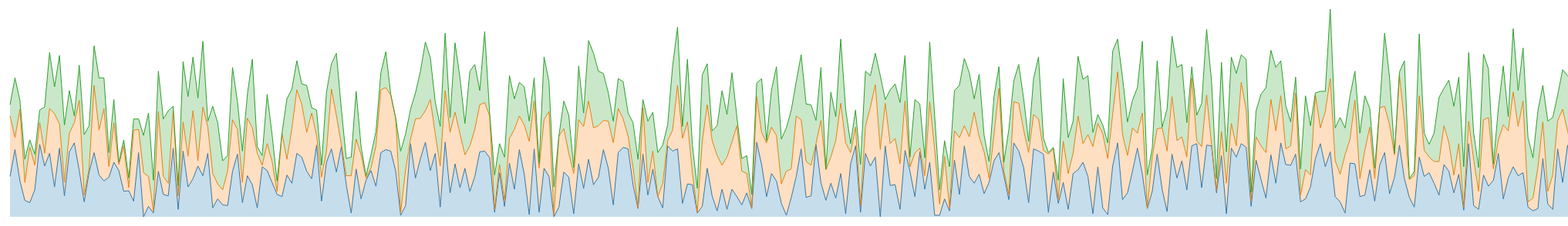
D3 v5 page, settled after 480 driven frames (8 s of simulated time); the page loaded 1 data file(s).


    var parse = d3.timeParse('%Y-%m-%d');
    d3.csv('sample.time.csv', row)
      .then(callback)

    function row(d) {
      d.date = parse(d.date); //-> 날짜 오브젝트로 변환
      d.A = +d.A; // -> 숫자 형태로 변환
      d.B = +d.B;
      d.C = +d.C;
      return d;
    }

    function callback(data) {
      var w = 2400, h = 300;
      var margin = {top:10, right:40, bottom: 20, left: 20};
      var innerW = w - margin.right - margin.left,
      innerH = h - margin.top - margin.bottom;

      var svg = d3.select('body').append('svg')
          .attr('width', w)
          .attr('height', h)
        .append('g')
          .attr('transform', 'translate('+ [margin.left, margin.top] + ')');
      
      var xDomain = d3.extent(data, function(d){return d.date}); // 날짜 범위
      var x = d3.scaleTime().domain(xDomain) // 날짜를 x축에 매핑할 스케일 설정
        .range([0, innerW]);
      
      var valueFieldNames = data.columns.slice(1); //http://devdocs.io/javascript/global_objects/array/slice 참조, 값을 알려주는 필드들 A,B,C
      /*
      var yDomain = d3.extent( // yDomain의 범위가 ABC 마다 서로 다르기 때문에 이를 따로 구해 합쳐준다.
        d3.merge( // 여러 배열을 하나로 뭉치기 https://github.com/d3/d3-array#merge
          valueFieldNames.map(function(k){
            return d3.extent(data, function(d){return d[k];
          })
        })));
      var y = d3.scaleLinear().domain(yDomain)
        .range([innerH, 0]);
      */
      var c = d3.scaleOrdinal().domain(valueFieldNames)
        .range(d3.schemeCategory10);
      /*
      var entries = valueFieldNames.map(function(k) { //A,B,C를 돌면서 하나식 row를 만들어준다
        
        var values = data.map(function(d){
          return {date:d.date, value:d[k], key:k}
        });
        
        var values = data.map(function(d){ //날짜를 주단위로 바꿔주기
          var date = d3.timeWeek.floor(d.date); //날짜가 해당하는 주의 일요일로 변환됨
          return {date:date, value:d[k]}
        });

        values = d3.nest()
          .key(function(d){return d.date})
          .rollup(function(leaves){return d3.mean(leaves, function(d){return d.value;})})
          .entries(values);
        return {key:k, values:values}
      })
      */
      var stack = d3.stack()
        .keys(valueFieldNames) //[A,B,C]
      var entries = stack(data);
      console.log(entries);
      var yMax = d3.max(entries[valueFieldNames.length-1], function(d){return d[1]}); //마지막 stack의 최대값 추출
      console.log(yMax);
      var y = d3.scaleLinear().domain([0, yMax])
        .range([innerH, 0]);
      /*
      var xDomain = d3.extent(
        entries[0].values, function(d){return new Date(d.key)});
      console.log(xDomain);
      var x = d3.scaleTime().domain(xDomain)
        .range([0, innerW]);
      console.log(entries);
      */
      var line = d3.line()
        .x(function(d){return x(d.data.date);})
        .y(function(d){return y(d[1]);});
      var area = d3.area()
        .x(function(d, i) { return x(d.data.date); })
        .y0(function(d) { return y(d[0]); })
        .y1(function(d) { return y(d[1]); });
      /*
      var line = d3.line()
        .x(function(d){return x(new Date(d.key))})//d.date);})
        .y(function(d){return y(d.value);});
      var area = d3.area()
        .x(function(d){return x(new Date(d.key));})
        .y1(function(d){return y(d.value);})
        .y0(function(d){return y(y.domain()[0])}); //바닥부터 시작하도록
        */
      var series = svg.selectAll('.series')
        .data(entries, function(d){return d.key})
          .enter().append('g')
        .attr('class', 'series')
        
      series.append('path')
        //.datum(function(d){return d})
        .style('fill', function(d){return c(d.key)})
        .style('stroke', 'none')
        .style('fill-opacity', 0.25)
        .attr('d', area);
      
      series.append('path')
       // .datum(function(d){return d})
        .style('fill', 'none')
        .style('stroke', function(d){return c(d.key)})
        .attr('d', line)
    }
  

### data: sample.time.csv
date, A, B, C
2016-01-01, 54, 81, 15
2016-01-02, 90, 16, 80
2016-01-03, 48, 96, 12
2016-01-04, 22, 24, 31
2016-01-05, 19, 74, 10
2016-01-06, 36, 33, 15
2016-01-07, 97, 29, 17
2016-01-08, 68, 17, 62
2016-01-09, 85, 60, 75
2016-01-10, 40, 98, 36
2016-01-11, 92, 32, 92
2016-01-12, 28, 18, 77
2016-01-13, 87, 25, 57
2016-01-14, 99, 27, 9
2016-01-15, 62, 94, 47
2016-01-16, 20, 9, 81
2016-01-17, 60, 5, 57
2016-01-18, 86, 90, 53
2016-01-19, 56, 60, 70
2016-01-20, 48, 97, 41
2016-01-21, 53, 14, 19
2016-01-22, 73, 53, 31
2016-01-23, 62, 8, 3
2016-01-24, 34, 61, 8
2016-01-25, 35, 4, 13
2016-01-26, 21, 95, 15
2016-01-27, 86, 31, 14
2016-01-28, 0, 59, 50
2016-01-29, 14, 40, 85
2016-01-30, 5, 3, 41
2016-01-31, 61, 80, 54
2016-02-01, 30, 24, 77
2016-02-02, 28, 17, 97
2016-02-03, 92, 50, 6
2016-02-04, 10, 18, 13
2016-02-05, 88, 39, 81
2016-02-06, 40, 41, 80
2016-02-07, 51, 91, 72
2016-02-08, 68, 7, 84
2016-02-09, 55, 92, 88
2016-02-10, 85, 35, 8
2016-02-11, 12, 46, 90
2016-02-12, 24, 20, 82
2016-02-13, 16, 20, 39
2016-02-14, 15, 46, 21
2016-02-15, 61, 69, 70
2016-02-16, 84, 33, 37
2016-02-17, 19, 27, 42
2016-02-18, 55, 77, 32
2016-02-19, 43, 76, 92
2016-02-20, 12, 73, 9
2016-02-21, 67, 2, 13
2016-02-22, 62, 36, 66
2016-02-23, 46, 28, 36
2016-02-24, 30, 4, 14
2016-02-25, 27, 85, 0
2016-02-26, 56, 21, 81
2016-02-27, 45, 73, 53
2016-02-28, 85, 85, 39
2016-02-29, 80, 71, 27
... 306 more rows